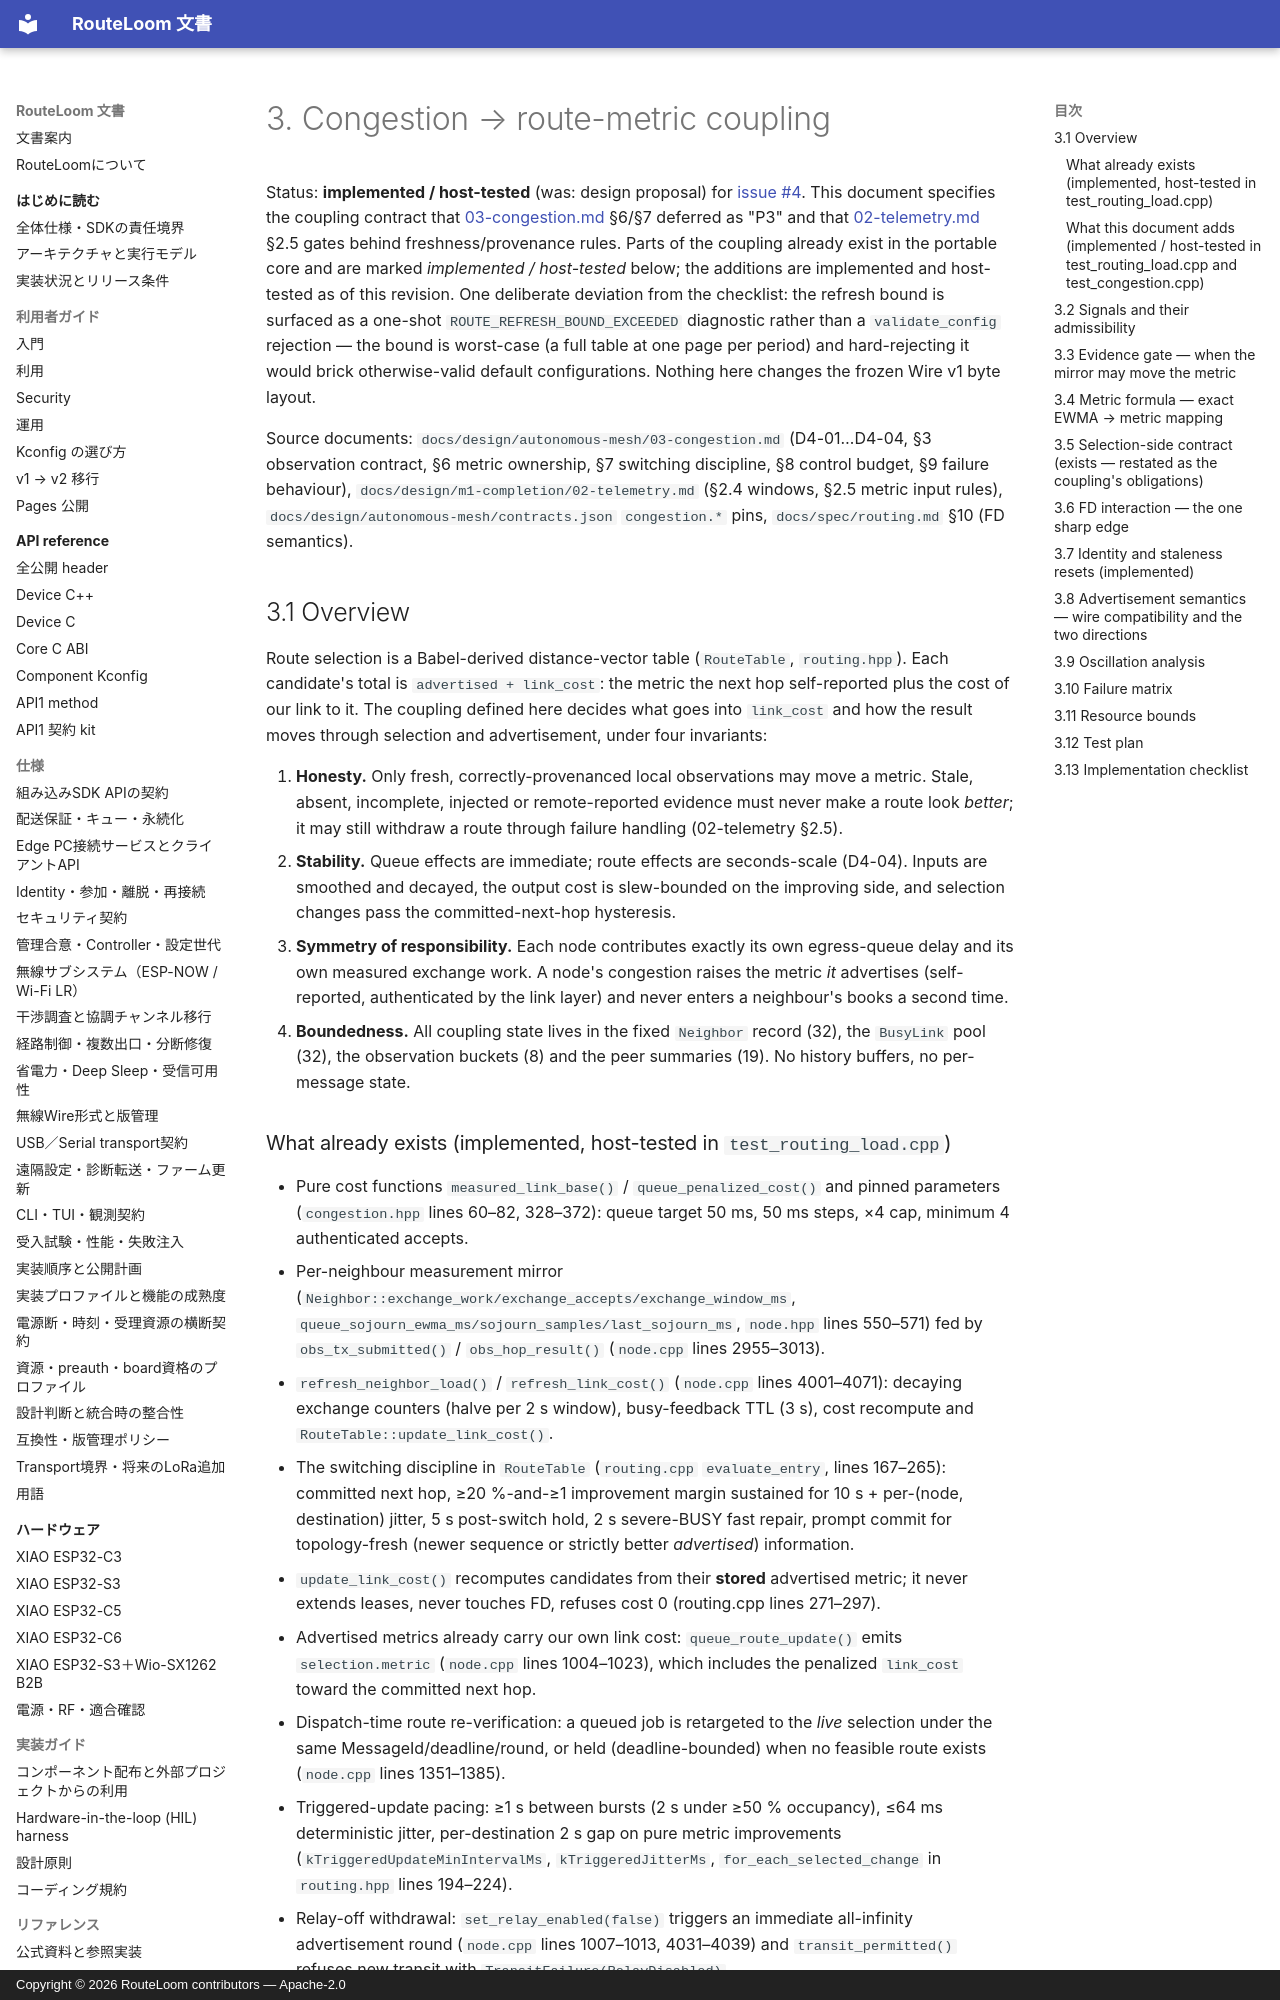

repository: MOVEI144/RouteLoom · page: design/sdk-completion/03-congestion-routing/index.html · generator: mkdocs · copyright: Copyright © 2026 RouteLoom contributors — Apache-2.0

# 3. Congestion → route-metric coupling

Status: **implemented / host-tested** (was: design proposal) for [issue #4](https://github.com/MOVEI144/RouteLoom/issues/4). This document specifies the coupling contract that [03-congestion.md](../autonomous-mesh/03-congestion.md) §6/§7 deferred as "P3" and that [02-telemetry.md](../m1-completion/02-telemetry.md) §2.5 gates behind freshness/provenance rules. Parts of the coupling already exist in the portable core and are marked *implemented / host-tested* below; the additions are implemented and host-tested as of this revision. One deliberate deviation from the checklist: the refresh bound is surfaced as a one-shot `ROUTE_REFRESH_BOUND_EXCEEDED` diagnostic rather than a `validate_config` rejection — the bound is worst-case (a full table at one page per period) and hard-rejecting it would brick otherwise-valid default configurations. Nothing here changes the frozen Wire v1 byte layout.

Source documents: `docs/design/autonomous-mesh/03-congestion.md` (D4-01…D4-04, §3 observation contract, §6 metric ownership, §7 switching discipline, §8 control budget, §9 failure behaviour), `docs/design/m1-completion/02-telemetry.md` (§2.4 windows, §2.5 metric input rules), `docs/design/autonomous-mesh/contracts.json` `congestion.*` pins, `docs/spec/routing.md` §10 (FD semantics).

## 3.1 Overview

Route selection is a Babel-derived distance-vector table (`RouteTable`, `routing.hpp`). Each candidate's total is `advertised + link_cost`: the metric the next hop self-reported plus the cost of our link to it. The coupling defined here decides what goes into `link_cost` and how the result moves through selection and advertisement, under four invariants:

1. **Honesty.** Only fresh, correctly-provenanced local observations may move a metric. Stale, absent, incomplete, injected or remote-reported evidence must never make a route look *better*; it may still withdraw a route through failure handling (02-telemetry §2.5).
2. **Stability.** Queue effects are immediate; route effects are seconds-scale (D4-04). Inputs are smoothed and decayed, the output cost is slew-bounded on the improving side, and selection changes pass the committed-next-hop hysteresis.
3. **Symmetry of responsibility.** Each node contributes exactly its own egress-queue delay and its own measured exchange work. A node's congestion raises the metric *it* advertises (self-reported, authenticated by the link layer) and never enters a neighbour's books a second time.
4. **Boundedness.** All coupling state lives in the fixed `Neighbor` record (32), the `BusyLink` pool (32), the observation buckets (8) and the peer summaries (19). No history buffers, no per-message state.
